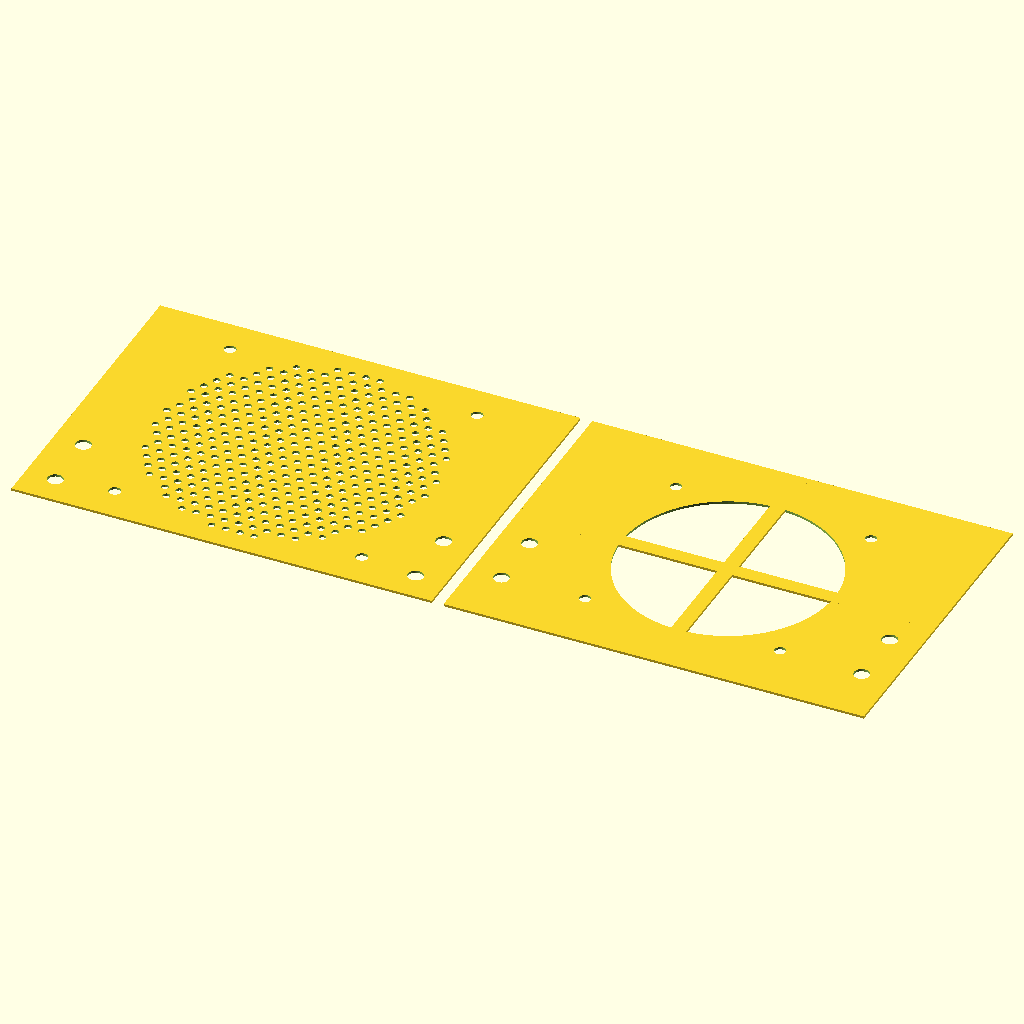
Cell 1: the model at its default parameters.
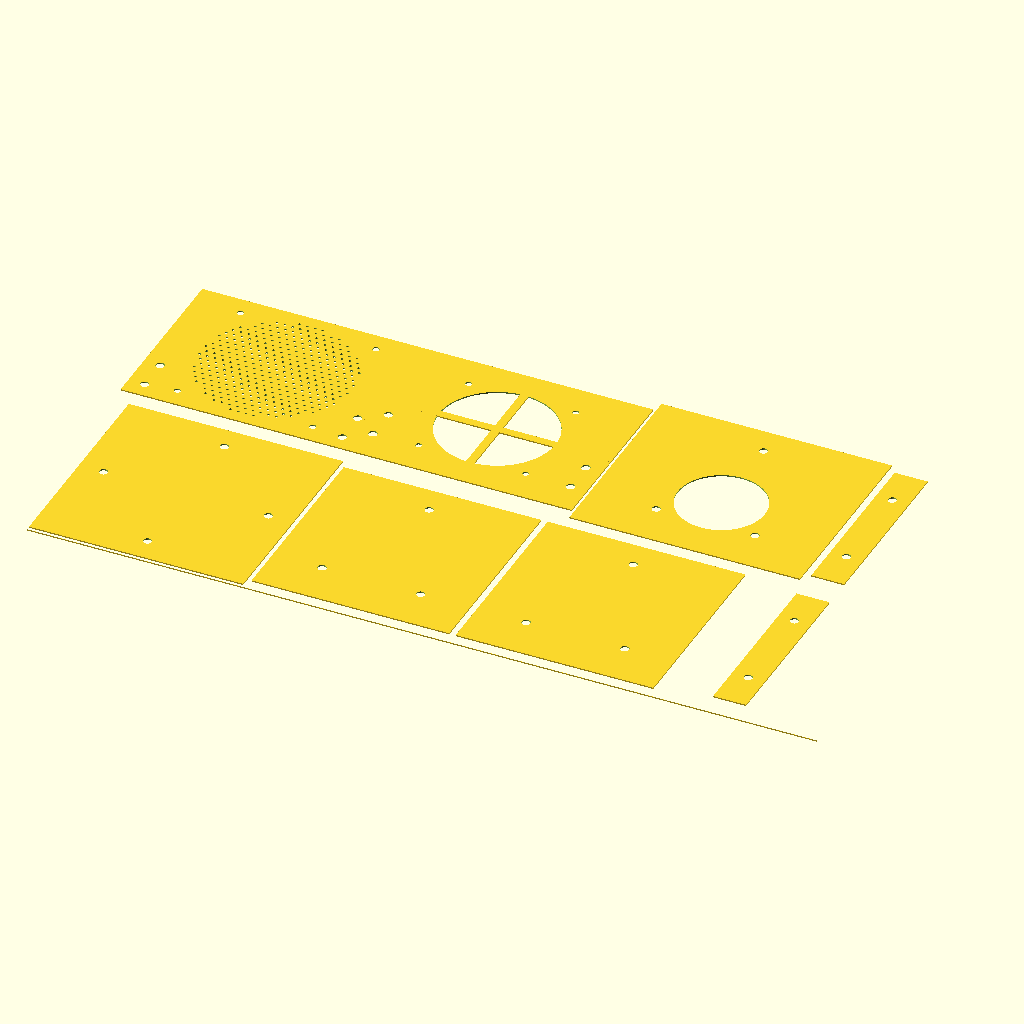
Cell 2: the same model with all = true.
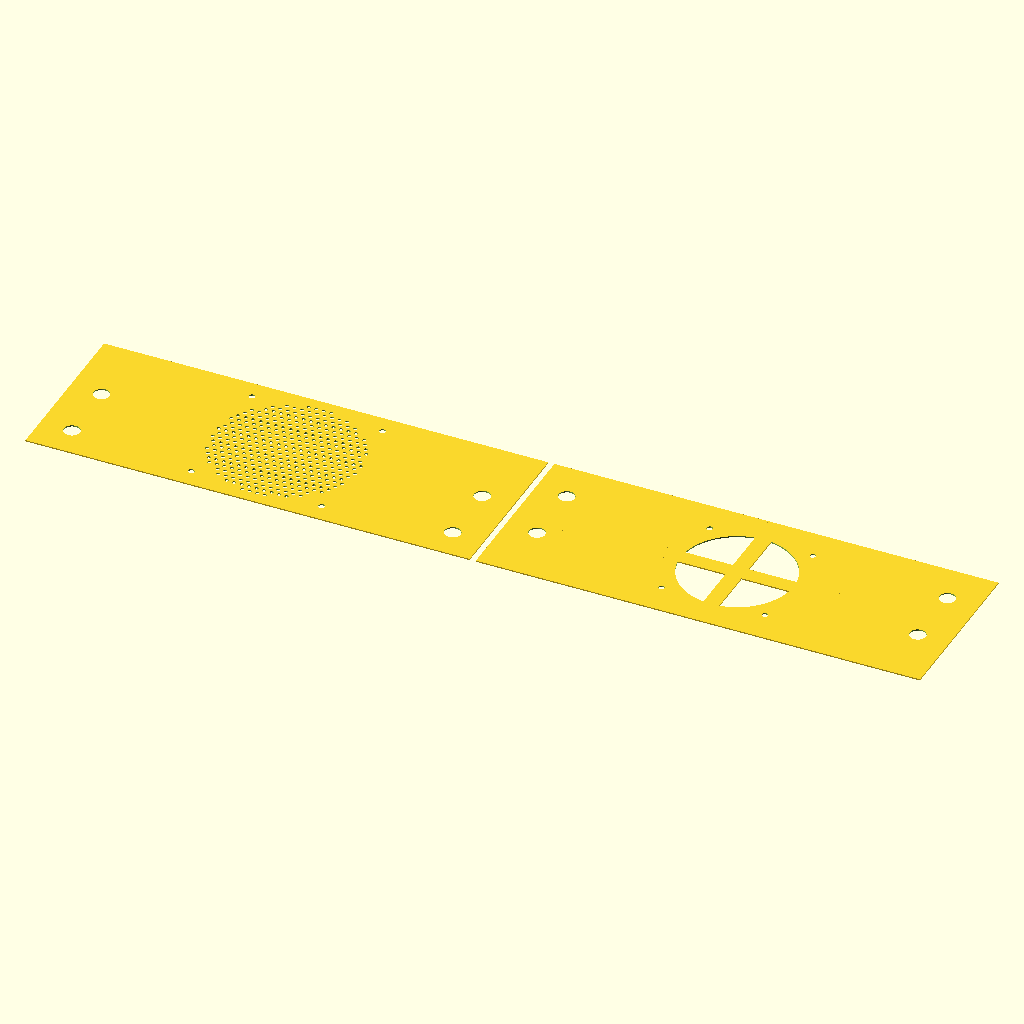
Cell 3 — in set to 50.8, the other parameters unchanged.
All cells are drawn from the same view direction (rotation 55°, 0°, 25°, orthographic, colour scheme Cornfield), but the view is re-fitted for each cell, so position and scale can differ between cells as well as the parameter.
The OpenSCAD source (CAD/starch_box_v3.scad):
use <starch_box_bottom_plate.scad>
use <starch_box_top_plate.scad>
use <starch_box_side_plate.scad>
use <starch_box_long_side.scad>
use <starch_box_spacer.scad>
use <starch_box_side_plate_tube.scad>

$fn=100;

in=25.4;
tube_d=33.5;

bottom_w=6*in;

// base height = 2 * 1/2 in acrylic sheet + fan (32mm tall) 

echo((7.5*in-in-32)/in);

fan_x=92;
fan_bolt_d=4.5;
fan_bolt_edge=2.5+fan_bolt_d/2;

bolt=1/4*in+.2;
all=false;
if(all){
bottom_plate();

for(i=[0:1]){
    translate([(bottom_w)*(i+1)+(i+1)*5+in/2*(i+1)+10*i,0])
    if(i==0) {
    long_side();
    } else {
        long_side_tube();
    }
}

translate([in/4,-bottom_w-in/4-5])
top_plate();

for(i=[0:1]){
    translate([(bottom_w)*(i+1)+(i+1)*5+in/4+5,-bottom_w-in/4-5])
    side_plate();
}

translate([bottom_w*3,0,0])
rotate([0,0,90])
spacer();
translate([bottom_w*3,-bottom_w-10,0])
rotate([0,0,90])
spacer();
translate([12*in-bottom_w/2,-bottom_w*2+55,0])
square([24*in-1,.1],center=true);
} 
// ELSE!!!!!!!!!!!!!!
else {
    bottom_plate(1.5);
    translate([(7*in + 5),0])
    
    long_side(1.5);
    
}
Customizer parameters (derived from the source; name, type, default, range or options):
in: number, default 25.4
tube_d: number, default 33.5
fan_x: number, default 92
fan_bolt_d: number, default 4.5
all: bool, default false
